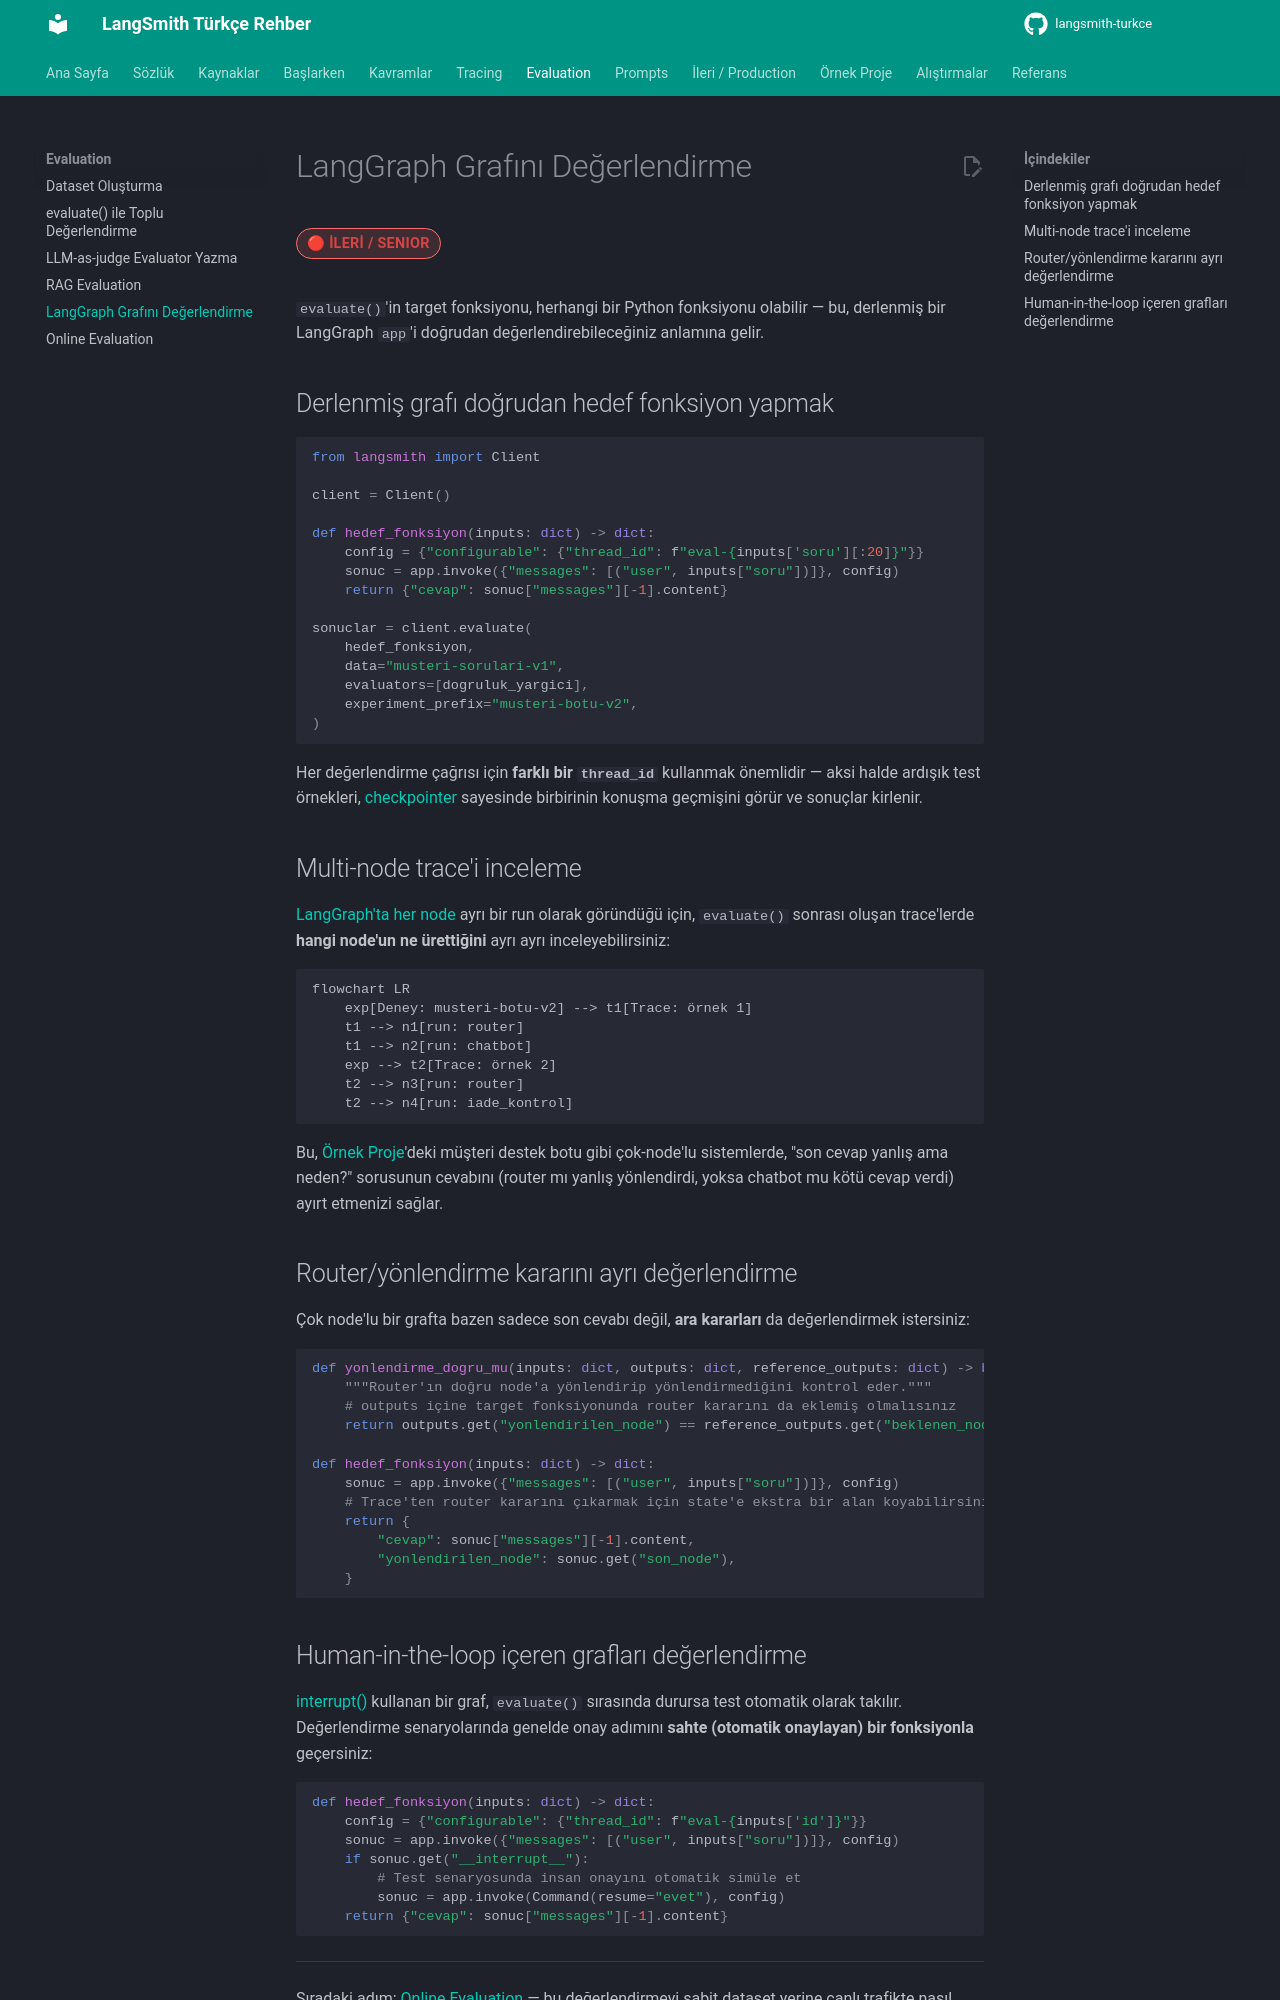

repository: emineksknc/langsmith-turkce · page: evaluation/langgraph-degerlendirme/index.html · generator: mkdocs

# LangGraph Grafını Değerlendirme

<span class="badge badge-ileri">🔴 İLERİ / SENIOR</span>

`evaluate()`'in target fonksiyonu, herhangi bir Python fonksiyonu olabilir — bu, derlenmiş bir LangGraph `app`'i doğrudan değerlendirebileceğiniz anlamına gelir.

## Derlenmiş grafı doğrudan hedef fonksiyon yapmak

```python
from langsmith import Client

client = Client()

def hedef_fonksiyon(inputs: dict) -> dict:
    config = {"configurable": {"thread_id": f"eval-{inputs['soru'][:20]}"}}
    sonuc = app.invoke({"messages": [("user", inputs["soru"])]}, config)
    return {"cevap": sonuc["messages"][-1].content}

sonuclar = client.evaluate(
    hedef_fonksiyon,
    data="musteri-sorulari-v1",
    evaluators=[dogruluk_yargici],
    experiment_prefix="musteri-botu-v2",
)
```

Her değerlendirme çağrısı için **farklı bir `thread_id`** kullanmak önemlidir — aksi halde ardışık test örnekleri, [checkpointer](https://emineksknc.github.io/langgraph-turkce/orta-seviye/checkpointer/) sayesinde birbirinin konuşma geçmişini görür ve sonuçlar kirlenir.

## Multi-node trace'i inceleme

[LangGraph'ta her node](https://emineksknc.github.io/langgraph-turkce/baslangic/temel-kavramlar/) ayrı bir run olarak göründüğü için, `evaluate()` sonrası oluşan trace'lerde **hangi node'un ne ürettiğini** ayrı ayrı inceleyebilirsiniz:

```mermaid
flowchart LR
    exp[Deney: musteri-botu-v2] --> t1[Trace: örnek 1]
    t1 --> n1[run: router]
    t1 --> n2[run: chatbot]
    exp --> t2[Trace: örnek 2]
    t2 --> n3[run: router]
    t2 --> n4[run: iade_kontrol]
```

Bu, [Örnek Proje](https://emineksknc.github.io/langgraph-turkce/ornek-proje/musteri-destek-botu/)'deki müşteri destek botu gibi çok-node'lu sistemlerde, "son cevap yanlış ama neden?" sorusunun cevabını (router mı yanlış yönlendirdi, yoksa chatbot mu kötü cevap verdi) ayırt etmenizi sağlar.

## Router/yönlendirme kararını ayrı değerlendirme

Çok node'lu bir grafta bazen sadece son cevabı değil, **ara kararları** da değerlendirmek istersiniz:

```python
def yonlendirme_dogru_mu(inputs: dict, outputs: dict, reference_outputs: dict) -> bool:
    """Router'ın doğru node'a yönlendirip yönlendirmediğini kontrol eder."""
    # outputs içine target fonksiyonunda router kararını da eklemiş olmalısınız
    return outputs.get("yonlendirilen_node") == reference_outputs.get("beklenen_node")

def hedef_fonksiyon(inputs: dict) -> dict:
    sonuc = app.invoke({"messages": [("user", inputs["soru"])]}, config)
    # Trace'ten router kararını çıkarmak için state'e ekstra bir alan koyabilirsiniz
    return {
        "cevap": sonuc["messages"][-1].content,
        "yonlendirilen_node": sonuc.get("son_node"),
    }
```
